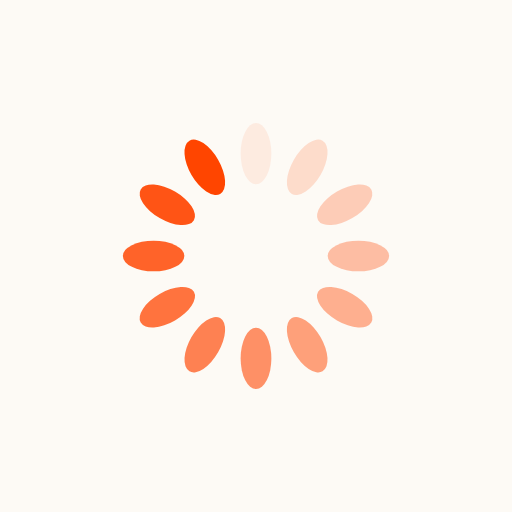
t = 0.00 s
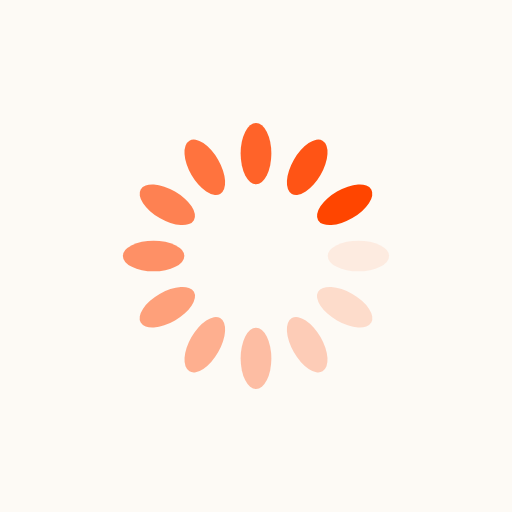
t = 0.25 s
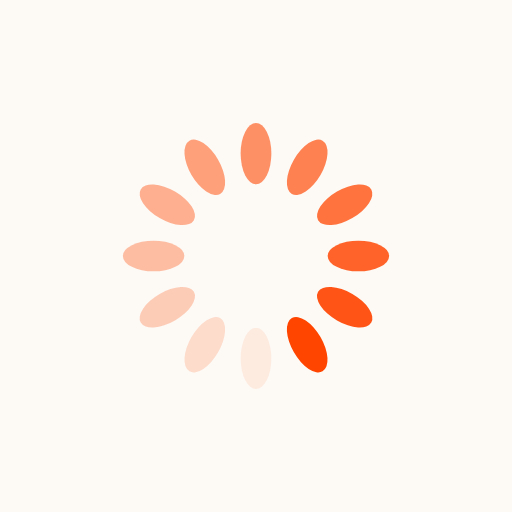
t = 0.50 s
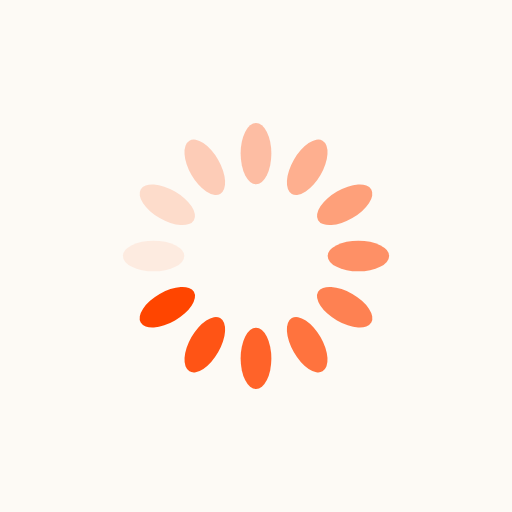
t = 0.75 s

The animated SVG that drew these frames (rendered in a browser with its animation timeline set to each time). Animation: 12 SMIL elements (animate=12); one cycle of 1.00 s, repeats indefinitely.

<svg xmlns="http://www.w3.org/2000/svg" viewBox="0 0 100 100" preserveAspectRatio="xMidYMid" width="200" height="200" style="shape-rendering: auto; display: block; background: rgb(253, 250, 245);" xmlns:xlink="http://www.w3.org/1999/xlink"><g><g transform="rotate(0 50 50)">
  <rect fill="#ff4500" height="12" width="6" ry="6" rx="3" y="24" x="47">
    <animate repeatCount="indefinite" begin="-0.9166666666666666s" dur="1s" keyTimes="0;1" values="1;0" attributeName="opacity"></animate>
  </rect>
</g><g transform="rotate(30 50 50)">
  <rect fill="#ff4500" height="12" width="6" ry="6" rx="3" y="24" x="47">
    <animate repeatCount="indefinite" begin="-0.8333333333333334s" dur="1s" keyTimes="0;1" values="1;0" attributeName="opacity"></animate>
  </rect>
</g><g transform="rotate(60 50 50)">
  <rect fill="#ff4500" height="12" width="6" ry="6" rx="3" y="24" x="47">
    <animate repeatCount="indefinite" begin="-0.75s" dur="1s" keyTimes="0;1" values="1;0" attributeName="opacity"></animate>
  </rect>
</g><g transform="rotate(90 50 50)">
  <rect fill="#ff4500" height="12" width="6" ry="6" rx="3" y="24" x="47">
    <animate repeatCount="indefinite" begin="-0.6666666666666666s" dur="1s" keyTimes="0;1" values="1;0" attributeName="opacity"></animate>
  </rect>
</g><g transform="rotate(120 50 50)">
  <rect fill="#ff4500" height="12" width="6" ry="6" rx="3" y="24" x="47">
    <animate repeatCount="indefinite" begin="-0.5833333333333334s" dur="1s" keyTimes="0;1" values="1;0" attributeName="opacity"></animate>
  </rect>
</g><g transform="rotate(150 50 50)">
  <rect fill="#ff4500" height="12" width="6" ry="6" rx="3" y="24" x="47">
    <animate repeatCount="indefinite" begin="-0.5s" dur="1s" keyTimes="0;1" values="1;0" attributeName="opacity"></animate>
  </rect>
</g><g transform="rotate(180 50 50)">
  <rect fill="#ff4500" height="12" width="6" ry="6" rx="3" y="24" x="47">
    <animate repeatCount="indefinite" begin="-0.4166666666666667s" dur="1s" keyTimes="0;1" values="1;0" attributeName="opacity"></animate>
  </rect>
</g><g transform="rotate(210 50 50)">
  <rect fill="#ff4500" height="12" width="6" ry="6" rx="3" y="24" x="47">
    <animate repeatCount="indefinite" begin="-0.3333333333333333s" dur="1s" keyTimes="0;1" values="1;0" attributeName="opacity"></animate>
  </rect>
</g><g transform="rotate(240 50 50)">
  <rect fill="#ff4500" height="12" width="6" ry="6" rx="3" y="24" x="47">
    <animate repeatCount="indefinite" begin="-0.25s" dur="1s" keyTimes="0;1" values="1;0" attributeName="opacity"></animate>
  </rect>
</g><g transform="rotate(270 50 50)">
  <rect fill="#ff4500" height="12" width="6" ry="6" rx="3" y="24" x="47">
    <animate repeatCount="indefinite" begin="-0.16666666666666666s" dur="1s" keyTimes="0;1" values="1;0" attributeName="opacity"></animate>
  </rect>
</g><g transform="rotate(300 50 50)">
  <rect fill="#ff4500" height="12" width="6" ry="6" rx="3" y="24" x="47">
    <animate repeatCount="indefinite" begin="-0.08333333333333333s" dur="1s" keyTimes="0;1" values="1;0" attributeName="opacity"></animate>
  </rect>
</g><g transform="rotate(330 50 50)">
  <rect fill="#ff4500" height="12" width="6" ry="6" rx="3" y="24" x="47">
    <animate repeatCount="indefinite" begin="0s" dur="1s" keyTimes="0;1" values="1;0" attributeName="opacity"></animate>
  </rect>
</g><g></g></g><!-- [ldio] generated by https://loading.io --></svg>